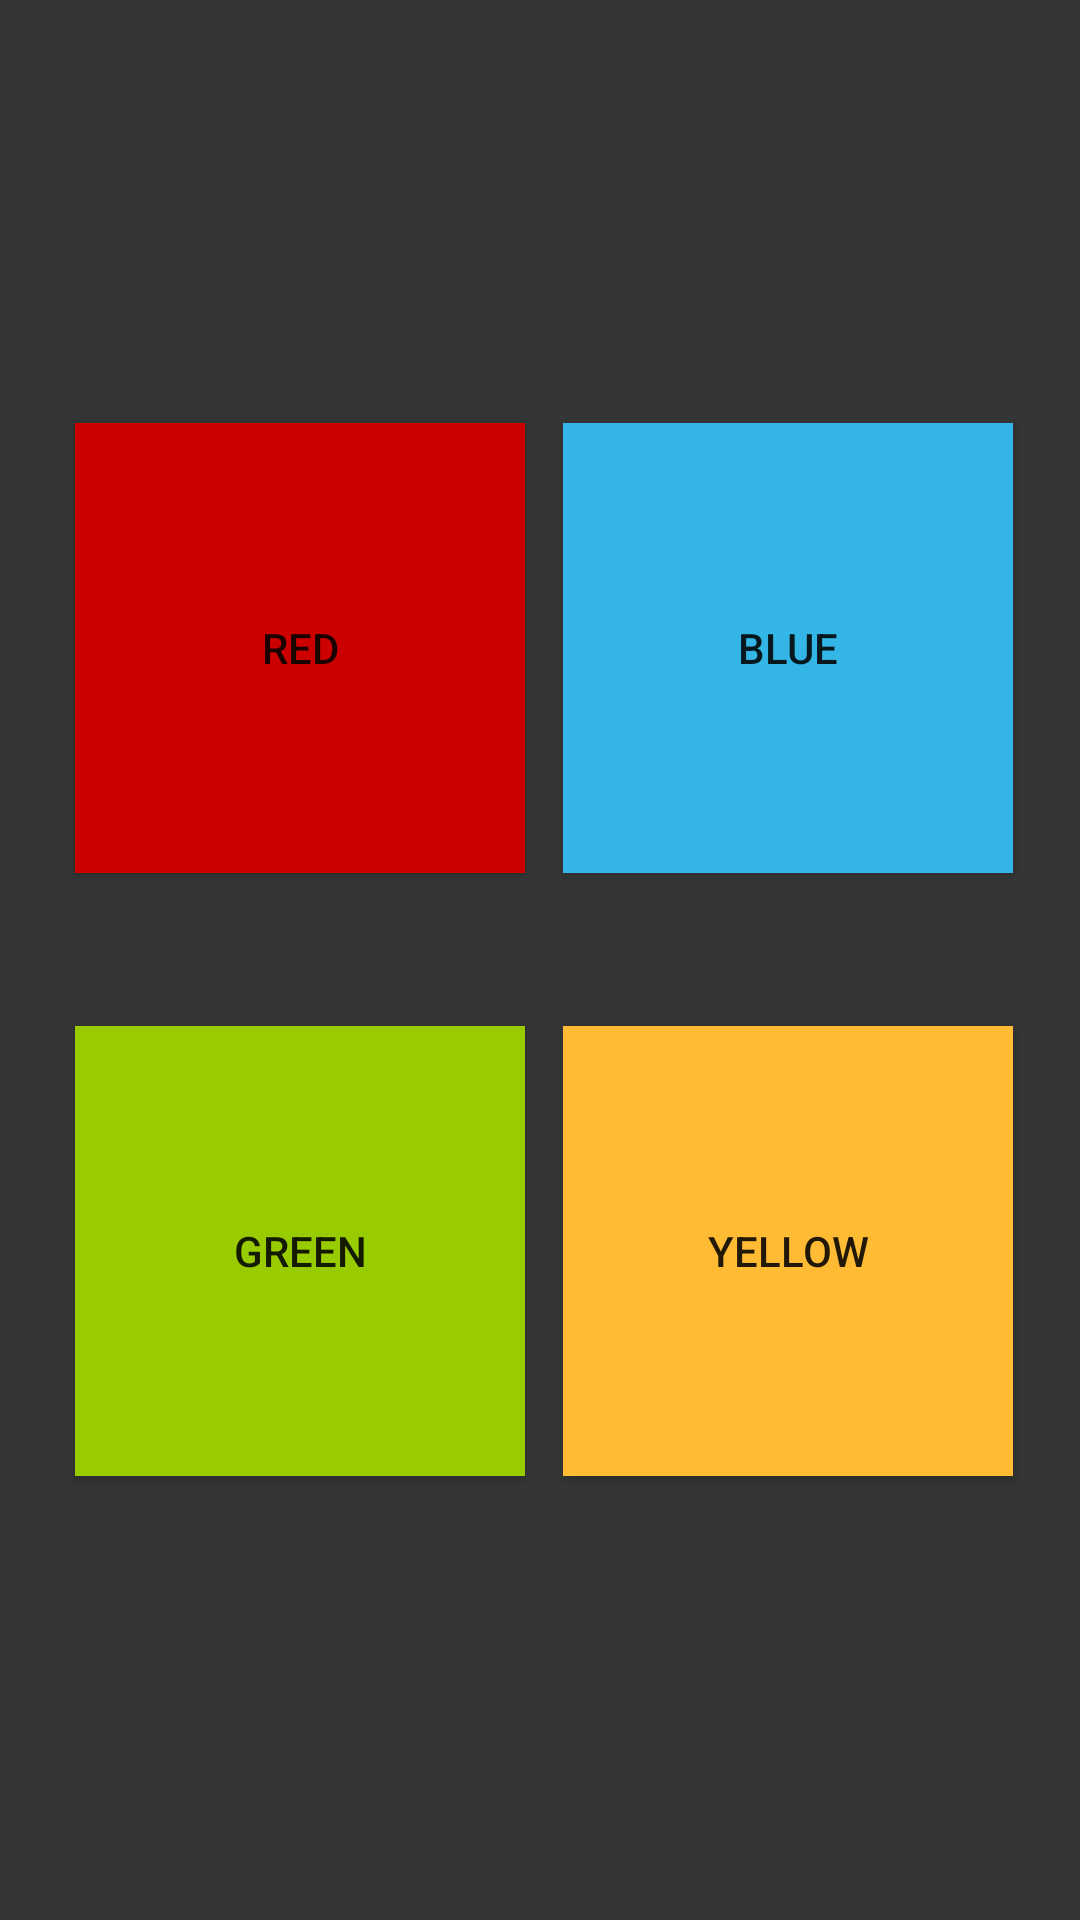

Write the Android layout XML for this screen, with the resource values it uses.
<!-- AndroidManifest.xml: application theme AppTheme -->
<!-- res/layout/activity_tela_jogo.xml -->
<?xml version="1.0" encoding="utf-8"?>
<android.support.constraint.ConstraintLayout xmlns:android="http://schemas.android.com/apk/res/android"
    xmlns:app="http://schemas.android.com/apk/res-auto"
    xmlns:tools="http://schemas.android.com/tools"
    android:layout_width="match_parent"
    android:layout_height="match_parent"
    android:background="#343635"
    tools:context=".MainActivity">

    <Button
        android:id="@+id/blue"
        android:layout_width="150dp"
        android:layout_height="150dp"
        android:layout_marginBottom="8dp"
        android:layout_marginTop="50dp"
        android:background="@android:color/holo_blue_light"
        android:text="BLUE"
        app:layout_constraintBottom_toBottomOf="parent"
        app:layout_constraintEnd_toEndOf="parent"
        app:layout_constraintHorizontal_bias="0.893"
        app:layout_constraintStart_toStartOf="parent"
        app:layout_constraintTop_toTopOf="parent"
        app:layout_constraintVertical_bias="0.211" />

    <Button
        android:id="@+id/yellow"
        android:layout_width="150dp"
        android:layout_height="150dp"
        android:layout_marginBottom="8dp"
        android:layout_marginTop="50dp"
        android:background="@android:color/holo_orange_light"
        android:text="YELLOW"
        app:layout_constraintBottom_toBottomOf="parent"
        app:layout_constraintEnd_toEndOf="parent"
        app:layout_constraintHorizontal_bias="0.893"
        app:layout_constraintStart_toStartOf="parent"
        app:layout_constraintTop_toTopOf="parent"
        app:layout_constraintVertical_bias="0.676" />

    <Button
        android:id="@+id/green"
        android:layout_width="150dp"
        android:layout_height="150dp"
        android:layout_marginBottom="8dp"
        android:layout_marginTop="50dp"
        android:background="@android:color/holo_green_light"
        android:text="GREEN"
        app:layout_constraintBottom_toBottomOf="parent"
        app:layout_constraintEnd_toEndOf="parent"
        app:layout_constraintHorizontal_bias="0.119"
        app:layout_constraintStart_toStartOf="parent"
        app:layout_constraintTop_toTopOf="parent"
        app:layout_constraintVertical_bias="0.676" />

    <Button
        android:id="@+id/red"
        android:layout_width="150dp"
        android:layout_height="150dp"
        android:layout_marginBottom="8dp"
        android:layout_marginTop="50dp"
        android:background="@android:color/holo_red_dark"
        android:text="RED"
        app:layout_constraintBottom_toBottomOf="parent"
        app:layout_constraintEnd_toEndOf="parent"
        app:layout_constraintHorizontal_bias="0.119"
        app:layout_constraintStart_toStartOf="parent"
        app:layout_constraintTop_toTopOf="parent"
        app:layout_constraintVertical_bias="0.211" />


</android.support.constraint.ConstraintLayout>
<!-- resources referenced by this layout -->
<resources>
  <style name="AppTheme" parent="Theme.AppCompat.Light.NoActionBar">
          
          <item name="colorPrimary">@color/colorPrimary</item>
          <item name="colorPrimaryDark">@color/colorPrimaryDark</item>
          <item name="colorAccent">@color/colorAccent</item>
      </style>
  <!-- not gathered from this repository: default colours our renderer supplied (Android Studio template values) -->
  <color name="colorPrimary">#FF6200EE</color>
  <color name="colorPrimaryDark">#FF3700B3</color>
  <color name="colorAccent">#FF03DAC5</color>
</resources>
